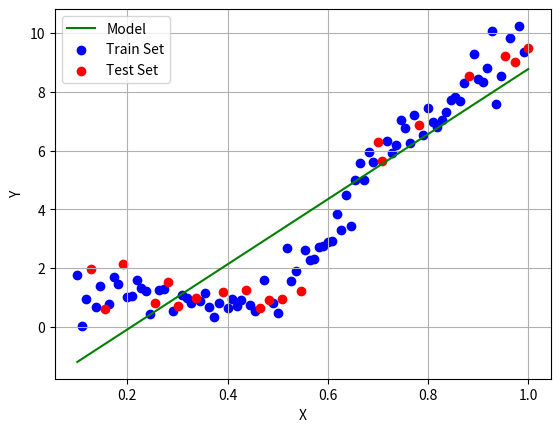
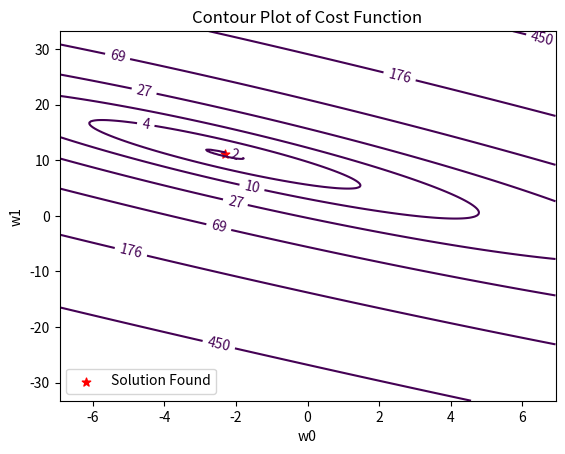

Generate these figures, in order, with matplotlib: (Note: this script raises an exception after producing the figures.)
# Import Libraries

import numpy as np
import matplotlib.pyplot as plt
from mpl_toolkits.mplot3d import Axes3D
from matplotlib import cm

data_x = np.linspace(1.0, 10.0, 100)[:, np.newaxis]
data_y = np.sin(data_x) + 0.1 * np.power(data_x, 2) + 0.5 * np.random.randn(100, 1)
data_x /= np.max(data_x)

data_x = np.hstack((np.ones_like(data_x), data_x))
order = np.random.permutation(len(data_x))
portion = 20
test_x = data_x[order[:portion]]
test_y = data_y[order[:portion]]
train_x = data_x[order[portion:]]
train_y = data_y[order[portion:]]

def get_gradient(w, x, y):
    y_estimate = x.dot(w).flatten()
    error = (y.flatten() - y_estimate)
    mse = (1.0/len(x))*np.sum(np.power(error, 2))
    gradient = -(1.0/len(x)) * error.dot(x)
    return gradient, mse

w = np.random.randn(2)
alpha = 0.5
tolerance = 1e-5

# Perform Gradient Descent
iterations = 1

while True:
    gradient, error = get_gradient(w, train_x, train_y)
    new_w = w - alpha * gradient

    # Stopping Condition
    if np.sum(abs(new_w - w)) < tolerance:
        print
        "Converged."
        break

    # Print error every 50 iterations
    if iterations % 100 == 0:
        print
        "Iteration: %d - Error: %.4f" % (iterations, error)

    iterations += 1
    w = new_w

print
"w =", w
print
"Test Cost =", get_gradient(w, test_x, test_y)[1]
plt.plot(data_x[:,1], data_x.dot(w), c='g', label='Model')
plt.scatter(train_x[:,1], train_y, c='b', label='Train Set')
plt.scatter(test_x[:,1], test_y, c='r', label='Test Set')
plt.grid()
plt.legend(loc='best')
plt.xlabel('X')
plt.ylabel('Y')

plt.figure()
w1 = np.linspace(-w[1]*3, w[1]*3, 300)
w0 = np.linspace(-w[0]*3, w[0]*3, 300)
J_vals = np.zeros(shape=(w1.size, w0.size))

for t1, element in enumerate(w1):
    for t2, element2 in enumerate(w0):
        wT = [0, 0]
        wT[1] = element
        wT[0] = element2
        J_vals[t1, t2] = get_gradient(wT, train_x, train_y)[1]

plt.scatter(w[0], w[1], marker='*', color='r', s=40, label='Solution Found')
CS = plt.contour(w0, w1, J_vals, np.logspace(-10,10,50), label='Cost Function')
plt.clabel(CS, inline=1, fontsize=10)
plt.title("Contour Plot of Cost Function")
plt.xlabel("w0")
plt.ylabel("w1")
plt.legend(loc='best')

fig = plt.figure(figsize=(7, 7))
ax = fig.gca(projection="3d")
ax.set_xlabel(r't0')
ax.set_ylabel(r't1')
ax.set_zlabel(r'cost')
ax.view_init(elev=25, azim=40)
ax.plot_surface(w0, w1, J_vals, cmap=cm.rainbow)
plt.show()
